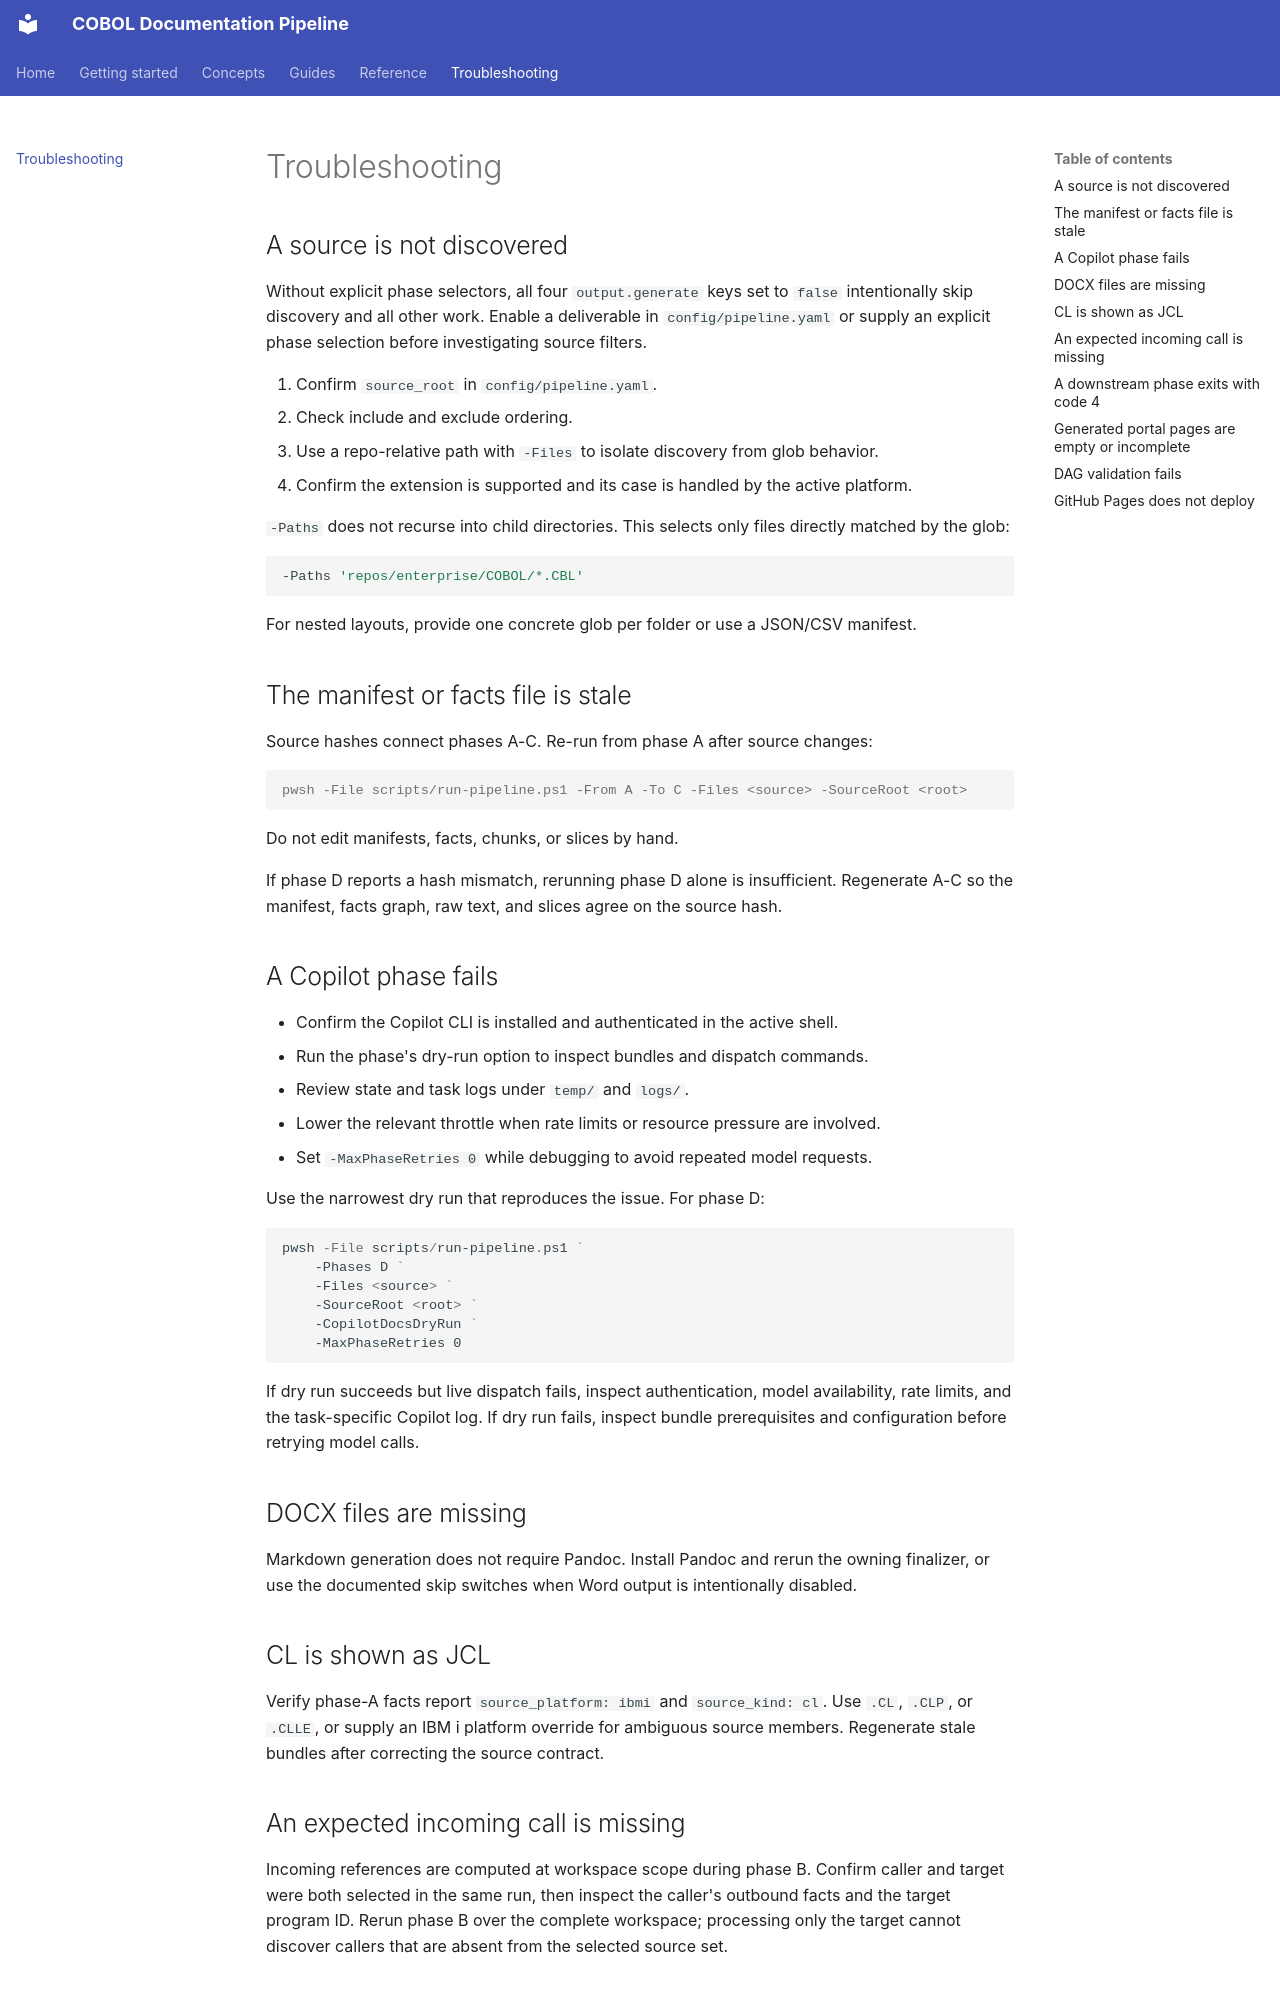

repository: microsoft/cobol-docs-pipeline-sample · page: troubleshooting/index.html · generator: mkdocs

# Troubleshooting

## A source is not discovered

Without explicit phase selectors, all four `output.generate` keys set to `false`
intentionally skip discovery and all other work. Enable a deliverable in
`config/pipeline.yaml` or supply an explicit phase selection before investigating
source filters.

1. Confirm `source_root` in `config/pipeline.yaml`.
2. Check include and exclude ordering.
3. Use a repo-relative path with `-Files` to isolate discovery from glob behavior.
4. Confirm the extension is supported and its case is handled by the active platform.

`-Paths` does not recurse into child directories. This selects only files directly matched by the
glob:

```powershell
-Paths 'repos/enterprise/COBOL/*.CBL'
```

For nested layouts, provide one concrete glob per folder or use a JSON/CSV manifest.

## The manifest or facts file is stale

Source hashes connect phases A-C. Re-run from phase A after source changes:

```console
pwsh -File scripts/run-pipeline.ps1 -From A -To C -Files <source> -SourceRoot <root>
```

Do not edit manifests, facts, chunks, or slices by hand.

If phase D reports a hash mismatch, rerunning phase D alone is insufficient. Regenerate A-C so
the manifest, facts graph, raw text, and slices agree on the source hash.

## A Copilot phase fails

- Confirm the Copilot CLI is installed and authenticated in the active shell.
- Run the phase's dry-run option to inspect bundles and dispatch commands.
- Review state and task logs under `temp/` and `logs/`.
- Lower the relevant throttle when rate limits or resource pressure are involved.
- Set `-MaxPhaseRetries 0` while debugging to avoid repeated model requests.

Use the narrowest dry run that reproduces the issue. For phase D:

```powershell
pwsh -File scripts/run-pipeline.ps1 `
	-Phases D `
	-Files <source> `
	-SourceRoot <root> `
	-CopilotDocsDryRun `
	-MaxPhaseRetries 0
```

If dry run succeeds but live dispatch fails, inspect authentication, model availability, rate
limits, and the task-specific Copilot log. If dry run fails, inspect bundle prerequisites and
configuration before retrying model calls.

## DOCX files are missing

Markdown generation does not require Pandoc. Install Pandoc and rerun the owning finalizer, or use
the documented skip switches when Word output is intentionally disabled.

## CL is shown as JCL

Verify phase-A facts report `source_platform: ibmi` and `source_kind: cl`. Use `.CL`, `.CLP`, or
`.CLLE`, or supply an IBM i platform override for ambiguous source members. Regenerate stale
bundles after correcting the source contract.
